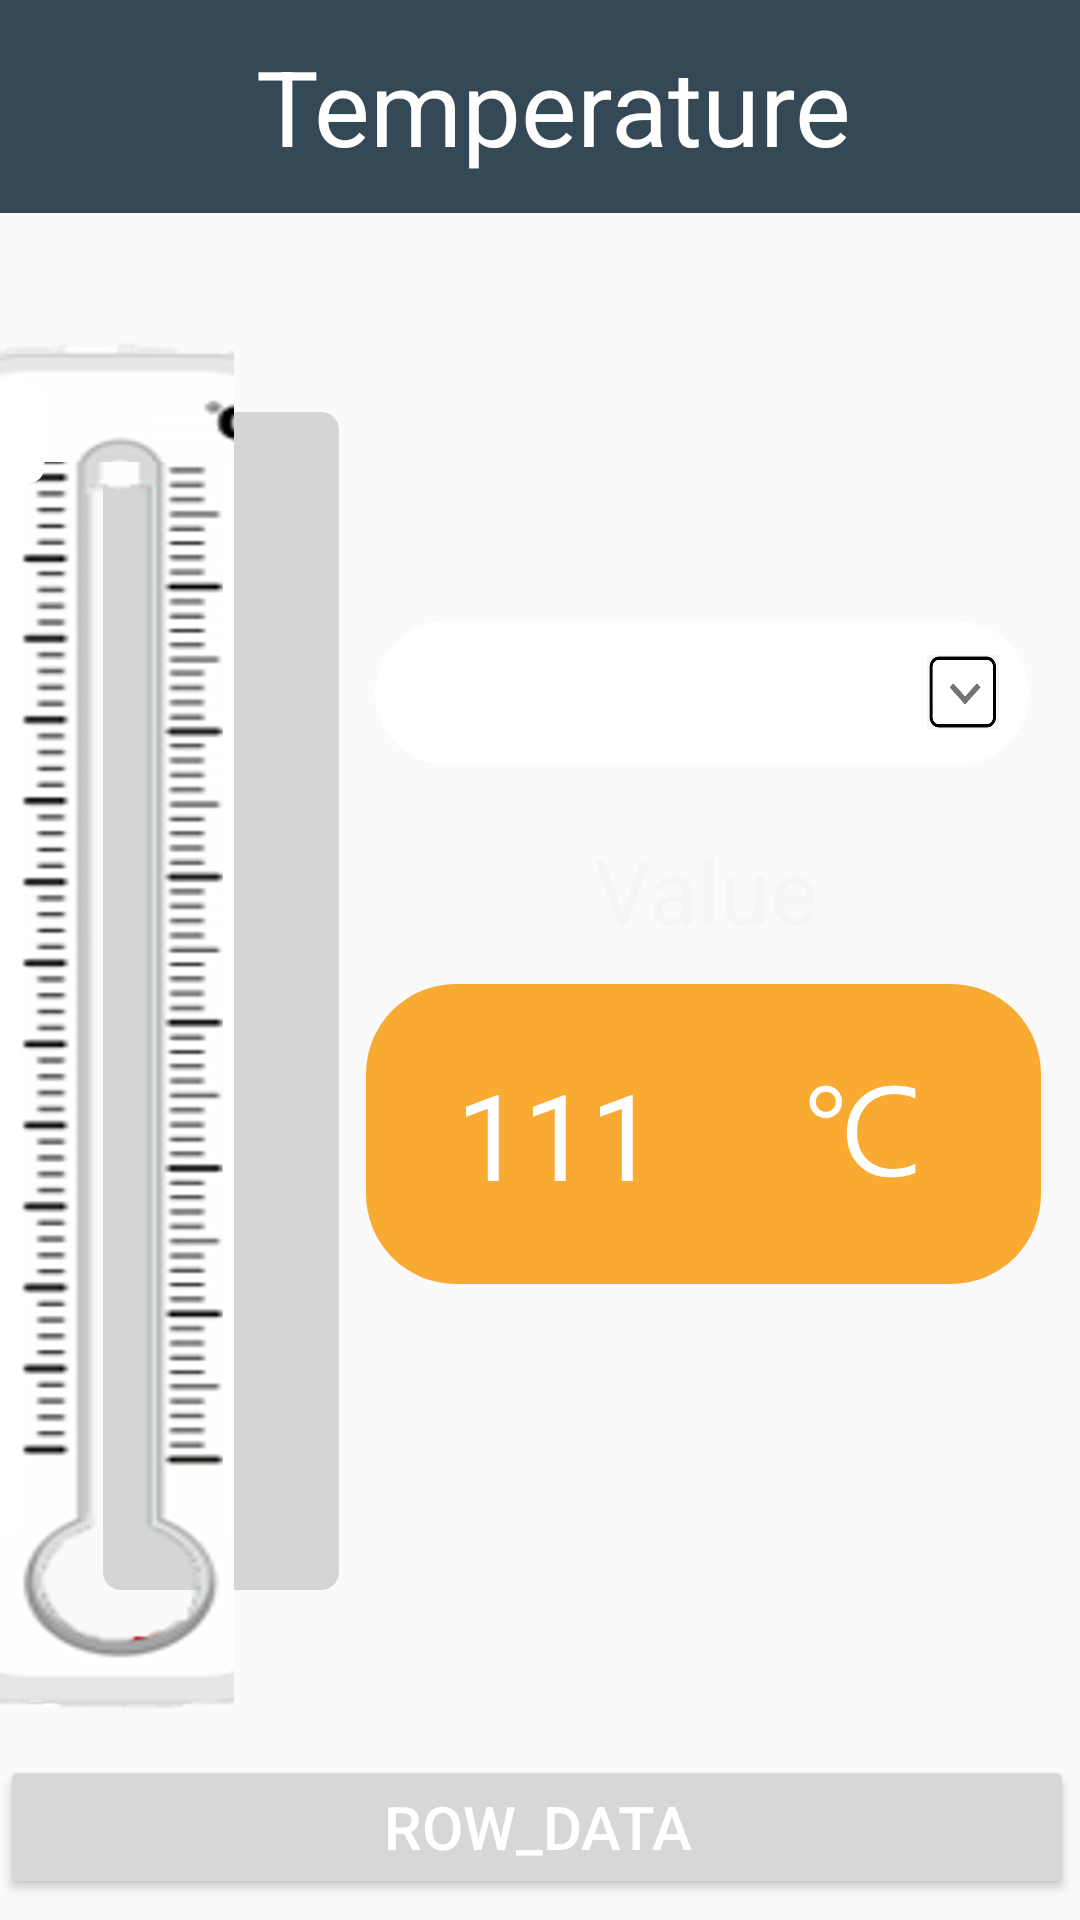

Reconstruct the res/layout file that produces this screen, plus the resources it refers to.
<!-- AndroidManifest.xml: application theme Theme.Webserver -->
<!-- res/layout/fragment_1.xml -->
<?xml version="1.0" encoding="utf-8"?>
<FrameLayout xmlns:android="http://schemas.android.com/apk/res/android"
    xmlns:app="http://schemas.android.com/apk/res-auto"
    xmlns:tools="http://schemas.android.com/tools"
    android:id="@+id/frame2"
    android:layout_width="match_parent"
    android:layout_height="match_parent"
    tools:context=".Fragment_InOutput">

    <LinearLayout
        android:layout_width="match_parent"
        android:layout_height="match_parent"
        android:orientation="vertical">

        <FrameLayout
            android:id="@+id/frame1"
            android:layout_width="wrap_content"
            android:layout_height="822dp">

            <LinearLayout
                android:layout_width="match_parent"
                android:layout_height="829dp"
                android:orientation="horizontal">

                <LinearLayout
                    android:layout_width="match_parent"
                    android:layout_height="match_parent"
                    android:orientation="horizontal">

                    <RelativeLayout
                        android:layout_width="match_parent"
                        android:layout_height="809dp">


                        <TextView
                            android:id="@+id/textView5"
                            android:layout_width="match_parent"
                            android:layout_height="71dp"
                            android:background="#344955"
                            android:gravity="clip_vertical|center_horizontal|center_vertical"
                            android:text=" Temperature"
                            android:textColor="#FFFFFF"
                            android:textSize="35sp" />

                        <TextView
                            android:id="@+id/txt00"
                            android:layout_width="216dp"
                            android:layout_height="wrap_content"
                            android:layout_alignTop="@+id/progressBar"

                            android:layout_alignParentEnd="true"
                            android:layout_marginTop="332dp"
                            android:layout_marginEnd="17dp"
                            android:gravity="center_horizontal"
                            android:text="Value"
                            android:textColor="#F6F4F4"
                            android:textSize="30sp"
                            tools:ignore="TextContrastCheck" />

                        <ProgressBar
                            android:id="@+id/progressBar"
                            style="?android:attr/progressBarStyleHorizontal"
                            android:layout_width="wrap_content"
                            android:layout_height="788dp"
                            android:layout_alignParentStart="true"
                            android:layout_alignParentTop="true"
                            android:layout_alignParentEnd="true"
                            android:layout_alignParentBottom="true"
                            android:layout_marginStart="-133dp"
                            android:layout_marginTop="-56dp"
                            android:layout_marginEnd="123dp"
                            android:layout_marginRight="100dp"
                            android:layout_marginBottom="86dp"
                            android:paddingTop="360dp"
                            android:paddingBottom="340dp"
                            android:progressDrawable="@drawable/lay_list_ic"
                            android:rotation="270" />

                        <TextView
                            android:id="@+id/txt1"
                            android:layout_width="225dp"
                            android:layout_height="100dp"
                            android:layout_alignParentEnd="true"
                            android:layout_alignParentBottom="true"

                            android:layout_marginEnd="13dp"
                            android:layout_marginBottom="381dp"
                            android:background="@drawable/btn_shape"
                            android:gravity="center_horizontal|left|center_vertical"
                            android:paddingLeft="30sp"
                            android:text="111"
                            android:textColor="#FFFFFF"
                            android:textSize="40sp"
                            tools:ignore="TextContrastCheck" />

                        <ImageView
                            android:id="@+id/imageView3"
                            android:layout_width="116dp"
                            android:layout_height="87dp"
                            android:layout_alignParentTop="true"
                            android:layout_alignParentEnd="true"
                            android:layout_marginTop="339dp"
                            android:layout_marginEnd="14dp"
                            android:background="@drawable/btn_shape"
                            android:src="@drawable/temp_c" />

                        <ImageView
                            android:id="@+id/imageView"
                            android:layout_width="112dp"
                            android:layout_height="486dp"
                            android:layout_alignParentEnd="true"
                            android:layout_alignParentBottom="true"
                            android:layout_marginEnd="282dp"
                            android:layout_marginBottom="223dp"
                            android:scaleType="centerCrop"
                            android:src="@drawable/big_temp" />

                        <Spinner
                            android:id="@+id/spinner"
                            android:layout_width="218dp"
                            android:layout_height="wrap_content"
                            android:layout_alignParentTop="true"
                            android:layout_alignParentEnd="true"
                            android:layout_marginTop="207dp"
                            android:layout_marginEnd="17dp"
                            android:background="@drawable/ripple_bttn"
                            android:minHeight="48dp"
                            android:spinnerMode="dropdown"
                            android:src="@color/black"
                            android:textAlignment="center"
                            android:textColor="@color/white"
                            tools:ignore="SpeakableTextPresentCheck" />

                        <Button
                            android:id="@+id/row_data"
                            android:layout_width="match_parent"
                            android:layout_height="wrap_content"
                            android:layout_alignParentTop="true"
                            android:layout_alignParentEnd="true"
                            android:layout_marginTop="585dp"
                            android:layout_marginEnd="2dp"
                            android:text="row_data"
                            android:textColor="@color/white"
                            android:textSize="20sp" />

                    </RelativeLayout>

                </LinearLayout>

            </LinearLayout>

        </FrameLayout>

    </LinearLayout>
</FrameLayout>
<!-- resources referenced by this layout -->
<resources>
  <color name="black">#FF000000</color>
  <color name="white">#FFFFFFFF</color>
  <!-- drawable big_temp: png bitmap (drawable, 751168 bytes) -->
  <!-- drawable btn_shape (drawable) -->
  <?xml version="1.0" encoding="utf-8"?>
  <shape xmlns:android="http://schemas.android.com/apk/res/android">
          <gradient
          android:angle="0"
          android:startColor="#F9AA33"
          android:endColor="#F9AA33"
          android:type="linear" />
          <corners android:bottomLeftRadius="30dp"
          android:bottomRightRadius="30dp"
          android:topLeftRadius="30dp"
          android:topRightRadius="30dp"/>
          <padding
              android:left="0dip"
              android:top="0dip"
              android:right="0dip"
              android:bottom="0dip">
          </padding>
  
  </shape>
  <!-- drawable lay_list_ic (drawable) -->
  <?xml version="1.0" encoding="utf-8"?>
  <layer-list xmlns:android="http://schemas.android.com/apk/res/android">
  
      <item android:id= "@android:id/background">
          <shape>
              <corners android:radius="6dp"/>
              <solid android:color="#D5D5D5"/>
          </shape>
      </item>
      <item android:id = "@android:id/secondaryProgress">
          <clip>
              <shape>
                  <corners android:radius="6dp"/>
                  <solid android:color="#EB1E5C"/>
              </shape>
          </clip>
      </item>
      <item android:id="@android:id/progress">
          <clip>
              <shape>
                  <corners android:radius="6dp"/>
                  <solid android:color="#EB1E5C"/>
              </shape>
          </clip>
      </item>
  </layer-list>
  <!-- drawable ripple_bttn (drawable) -->
  <?xml version="1.0" encoding="utf-8"?>
  <layer-list xmlns:android="http://schemas.android.com/apk/res/android">
      <item>
          <shape android:shape="rectangle">
              <solid android:color="@color/white" />
              <corners android:bottomLeftRadius="30dp"
                  android:bottomRightRadius="30dp"
                  android:topLeftRadius="30dp"
                  android:topRightRadius="30dp"/>
          </shape>
      </item>
      <item android:gravity="center_vertical|right"
          android:right="10dp">
          <layer-list>
              <item  android:gravity="center" android:width="24dp" android:height="25dp" android:drawable="@drawable/ring">
              </item>
  
          </layer-list>
      </item>
  </layer-list>
  <!-- drawable temp_c: png bitmap (drawable, 5178 bytes) -->
  <style name="Theme.Webserver" parent="Theme.AppCompat.Light.NoActionBar">
          
          <item name="colorPrimary">@color/purple_500</item>
          <item name="colorPrimaryVariant">@color/purple_700</item>
          <item name="colorOnPrimary">@color/white</item>
          
          <item name="colorSecondary">@color/teal_200</item>
          <item name="colorSecondaryVariant">@color/teal_700</item>
         <item name="colorOnSecondary">@color/black</item>
          
          <item name="android:statusBarColor" tools:targetApi="l">?attr/colorPrimaryVariant</item>
          
      </style>
  <!-- drawable ring: png bitmap (drawable, 28626 bytes) -->
  <color name="purple_500">#FF6200EE</color>
  <color name="purple_700">#FF3700B3</color>
  <color name="teal_200">#FF03DAC5</color>
  <color name="teal_700">#FF018786</color>
</resources>
